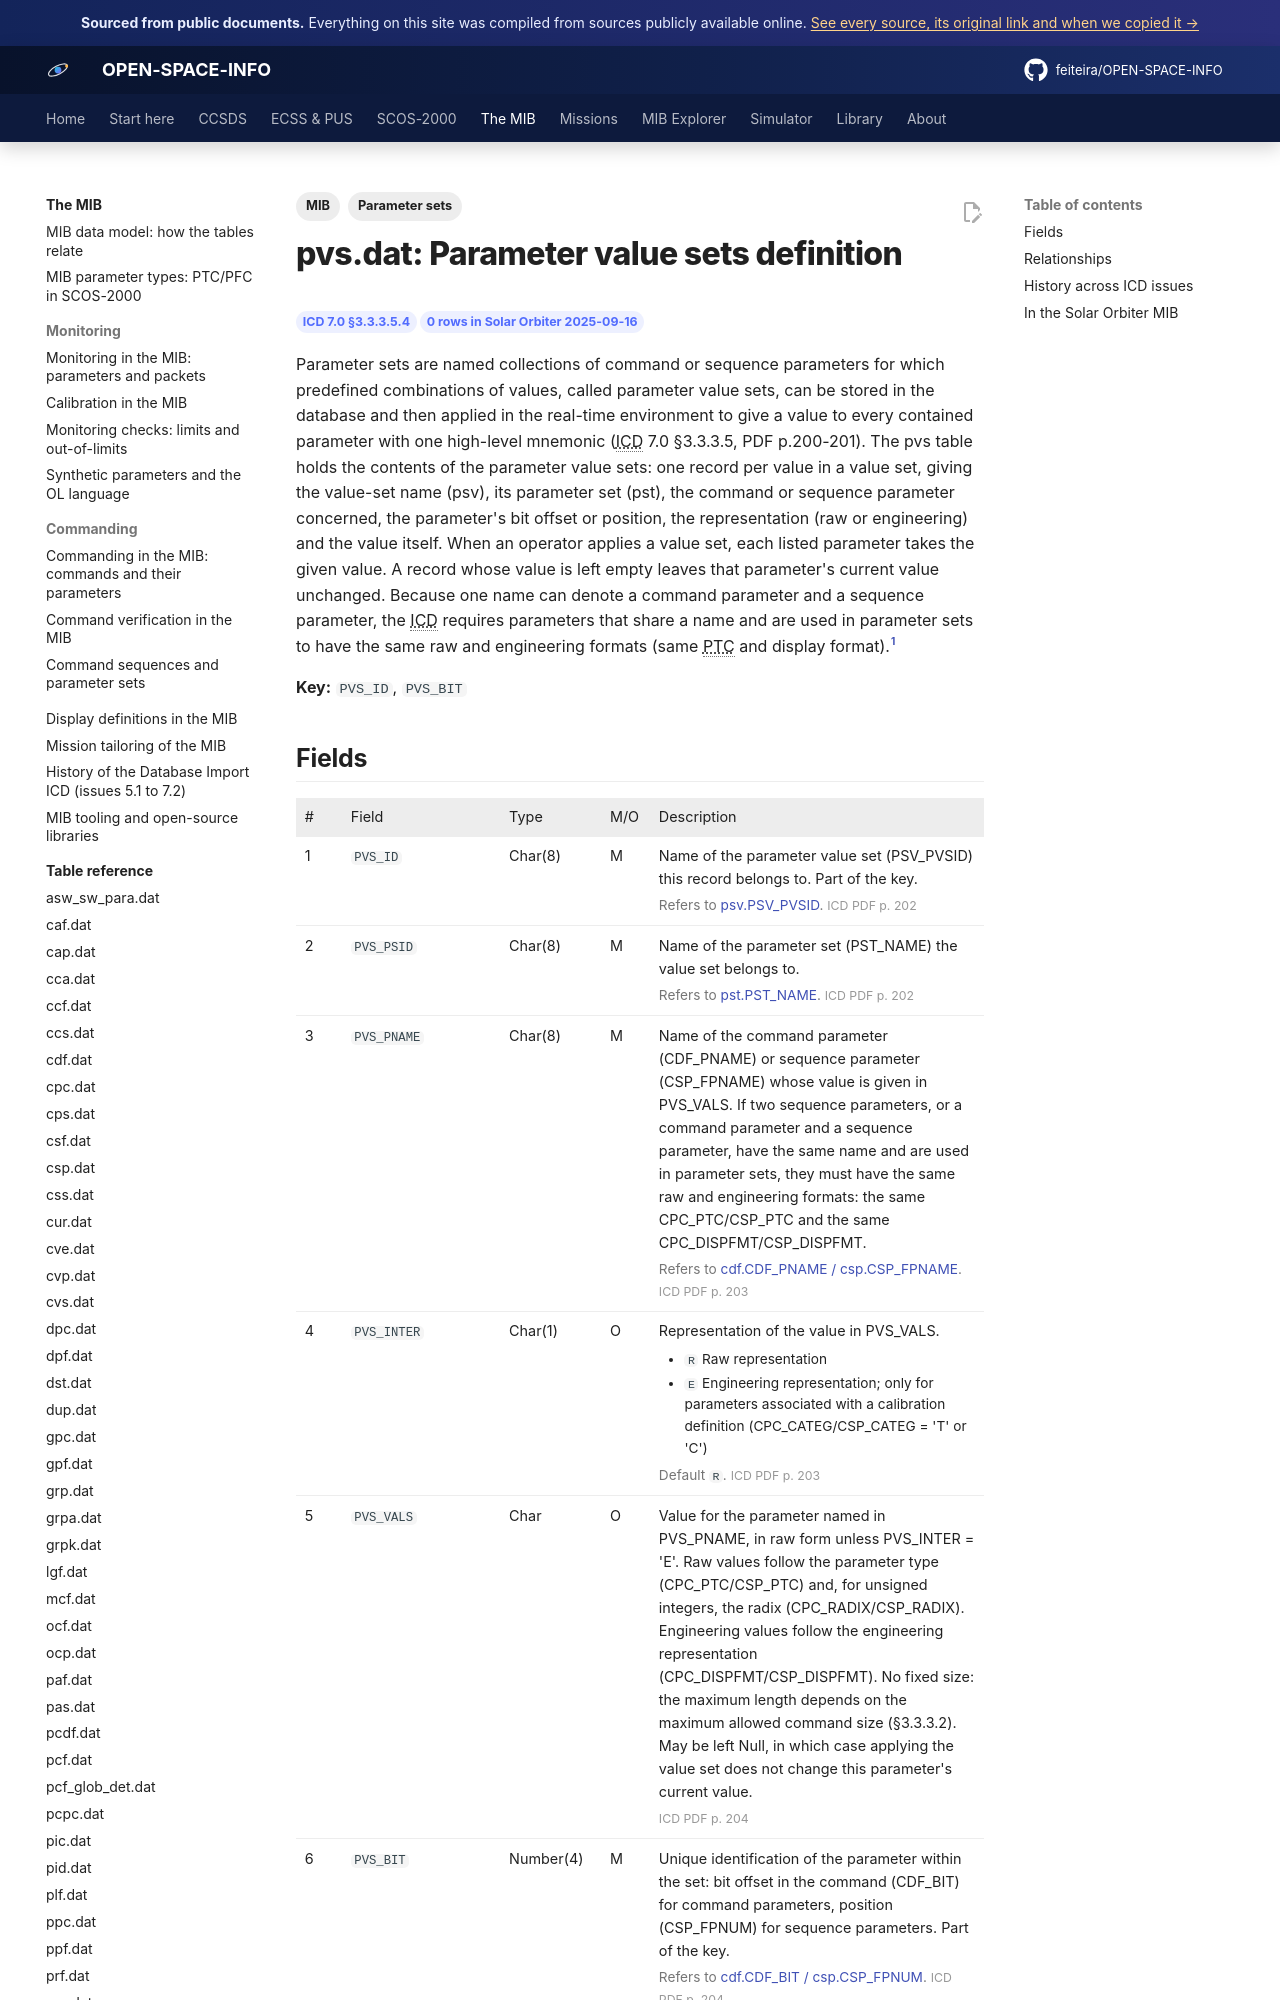

repository: feiteira/OPEN-SPACE-INFO · page: mib/tables/pvs/index.html · generator: mkdocs

---
title: "pvs.dat: Parameter value sets definition"
description: "Parameter sets are named collections of command or sequence parameters for which predefined combinations of values, called parameter value sets, can be stored in the database and then applied in the r"
tags: [MIB, "Parameter sets"]
sources: [icd-7-0-final, mib-20250916m25925pfms001-sol]
---

# pvs.dat: Parameter value sets definition

<div class="osi-chips"><span class="osi-chip">ICD 7.0 §3.3.3.5.4</span><span class="osi-chip">0 rows in Solar Orbiter 2025-09-16</span></div>

Parameter sets are named collections of command or sequence parameters for which predefined combinations of values, called parameter value sets, can be stored in the database and then applied in the real-time environment to give a value to every contained parameter with one high-level mnemonic (ICD 7.0 §3.3.3.5, PDF p.200-201). The pvs table holds the contents of the parameter value sets: one record per value in a value set, giving the value-set name (psv), its parameter set (pst), the command or sequence parameter concerned, the parameter's bit offset or position, the representation (raw or engineering) and the value itself. When an operator applies a value set, each listed parameter takes the given value. A record whose value is left empty leaves that parameter's current value unchanged. Because one name can denote a command parameter and a sequence parameter, the ICD requires parameters that share a name and are used in parameter sets to have the same raw and engineering formats (same PTC and display format).[^icd]

**Key:** `PVS_ID`, `PVS_BIT`
